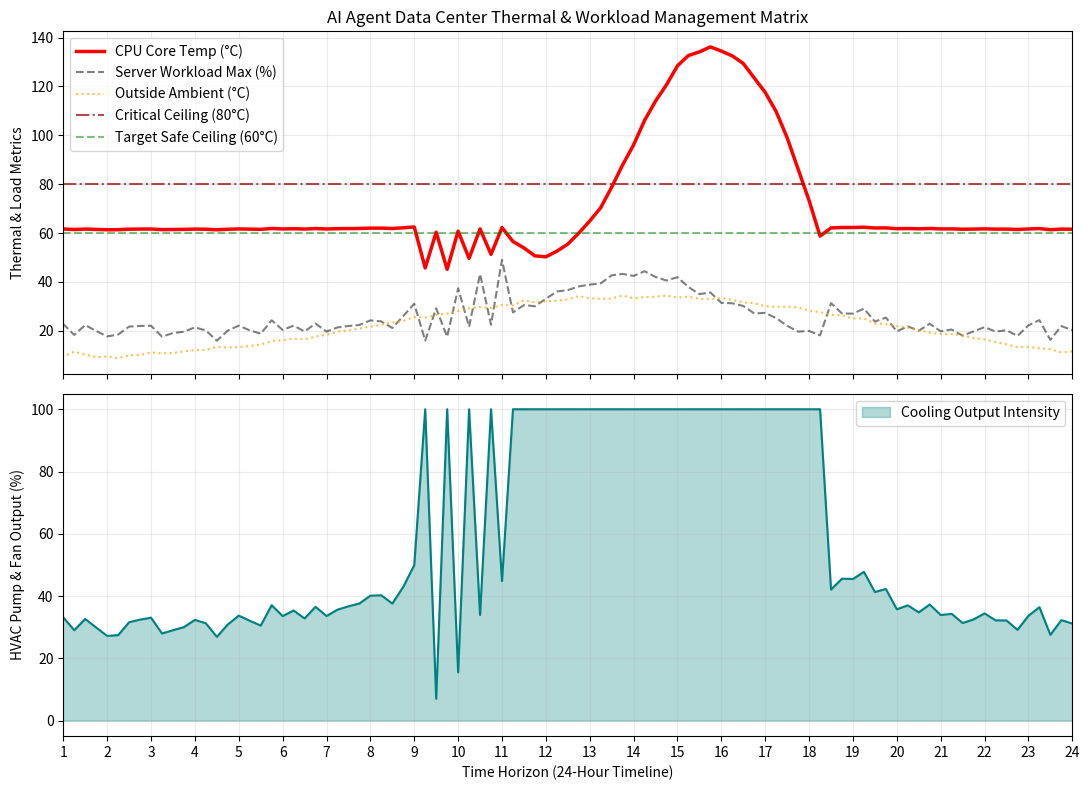

This chart was generated by the following Python code:
import matplotlib.pyplot as plt
import numpy as np


class DataCenterThermalAgent:

    def __init__(self, target_temp=65.0, critical_temp=85.0):
        self.target_temp = target_temp
        self.critical_temp = critical_temp
        self.energy_consumed = 0.0
        self.action_history = []

    def evaluate_utility_and_act(self, cpu_temp, workload, ambient_temp):
        """Goal-Based / Utility-Based Agent Logic.

        Balances the trade-off between thermal safety (U_thermal) and energy
        conservation (U_energy).
        """
        # Default safety defaults
        cooling_power = 0.0  # Percentage (0 to 100%)
        throttle_workload = False
        action_label = "Optimal Rest"

        # Situation 1: Critical Emergency (Temperature approaching meltdown)
        if cpu_temp >= self.critical_temp:
            cooling_power = 100.0
            throttle_workload = True
            action_label = "EMERGENCY: Max Cooling + Workload Throttle"

        # Situation 2: Above target temperature (Active management needed)
        elif cpu_temp > self.target_temp:
            # Calculate deviation from target
            deviation = cpu_temp - self.target_temp

            # Utility scaling: If ambient temp or workload is high, ramp up faster
            if ambient_temp > 32 or workload > 80:
                cooling_power = min(100.0, deviation * 4.5)
                action_label = "Proactive High Cooling"
            else:
                cooling_power = min(100.0, deviation * 2.5)
                action_label = "Standard Precision Cooling"

        # Situation 3: Safe Zone
        else:
            if ambient_temp > 30:
                cooling_power = 15.0  # Baseline circulation for external heat
                action_label = "Ambient Mitigation"
            else:
                cooling_power = 5.0  # Idle eco-mode
                action_label = "Eco-Idle"

        # Track metrics
        self.energy_consumed += cooling_power * 0.1  # Simplified power consumption formula
        self.action_history.append(cooling_power)

        return action_label, cooling_power, throttle_workload


if __name__ == "__main__":

    agent = DataCenterThermalAgent(target_temp=60.0, critical_temp=80.0)

    # Initialize Agent
    agent = DataCenterThermalAgent(target_temp=60.0, critical_temp=80.0)

    # Time configuration (24 hours simulated in 15-minute intervals = 96 steps)
    intervals = np.arange(1, 97)
    hours_axis = intervals * 0.25

    # 1. Environment Generation: Diurnal Outside Temperature
    ambient_temps = 22 + 12 * np.sin((hours_axis - 8) * np.pi / 12) + np.random.normal(0, 0.5, 96)

    # 2. Environment Generation: Mid-day User Traffic Spike (Workload %)
    workloads = 20 + 65 * np.exp(-((hours_axis - 14) ** 2) / 12) + np.random.normal(0, 2, 96)
    workloads = np.clip(workloads, 5, 100)

    # Initial State
    cpu_temperature = 50.0

    # History logs for plotting
    history_cpu_temp = []
    history_workload = []
    history_cooling_power = []
    history_ambient = []

    print(f"{'Hour':<6} | {'CPU Temp (°C)':<14} | {'Workload (%)':<13} | {'Cooling Action Taken':<40}")
    print("-" * 83)

    # Simulation Loop
    for idx, t in enumerate(hours_axis):
        amb = ambient_temps[idx]
        work = workloads[idx]

        # Environmental Step: Compute heat generation
        # Heat added depends directly on workload intensity and outside ambient heat leak
        heat_generated = (work * 0.45) + (amb * 0.15)
        cpu_temperature += heat_generated

        # Agent Step: Intervene based on current perception
        action, cooling_output, throttled = agent.evaluate_utility_and_act(
            cpu_temperature, work, amb
        )

        # Apply Agent Action adjustments to the environment
        if throttled:
            work = work * 0.5  # Forced mitigation drop

        # Cooling application reducing temperature
        cooling_effect = cooling_output * 0.35
        cpu_temperature = max(20.0, cpu_temperature - cooling_effect)

        # Log updates to terminal for specific key hours (Every 2 hours)
        if idx % 8 == 0:
            print(
                f"{t:<6.2f} | {cpu_temperature:<14.1f} | {work:<13.1f} | {action:<40}"
            )

        # Save history
        history_cpu_temp.append(cpu_temperature)
        history_workload.append(work)
        history_cooling_power.append(cooling_output)
        history_ambient.append(amb)

    print("-" * 83)
    print(f"Simulation Complete. Total Agent HVAC Energy Consumed: {agent.energy_consumed:.2f} kWh")

    # --- Visualization Processing ---
    fig, (ax1, ax2) = plt.subplots(2, 1, figsize=(11, 8), sharex=True)

    # Top Plot: System States
    ax1.plot(hours_axis, history_cpu_temp, "r-", label="CPU Core Temp (°C)", linewidth=2.5)
    ax1.plot(hours_axis, history_workload, "k--", label="Server Workload Max (%)", alpha=0.5)
    ax1.plot(hours_axis, history_ambient, "orange", linestyle=":", label="Outside Ambient (°C)", alpha=0.7)
    ax1.axhline(80, color="darkred", linestyle="-.", alpha=0.7, label="Critical Ceiling (80°C)")
    ax1.axhline(60, color="green", linestyle="--", alpha=0.5, label="Target Safe Ceiling (60°C)")

    ax1.set_ylabel("Thermal & Load Metrics")
    ax1.set_title("AI Agent Data Center Thermal & Workload Management Matrix")
    ax1.legend(loc="upper left", frameon=True)
    ax1.grid(True, alpha=0.25)

    # Bottom Plot: Actuator Responses
    ax2.fill_between(hours_axis, history_cooling_power, color="teal", alpha=0.3, label="Cooling Output Intensity")
    ax2.plot(hours_axis, history_cooling_power, color="teal", linewidth=1.5)
    ax2.set_xlabel("Time Horizon (24-Hour Timeline)")
    ax2.set_ylabel("HVAC Pump & Fan Output (%)")
    ax2.set_xlim(1, 24)
    ax2.set_xticks(np.arange(1, 25))
    ax2.legend(loc="upper right")
    ax2.grid(True, alpha=0.25)

    plt.tight_layout()
    plt.savefig("datacenter_thermal_simulation.png", dpi=300)
    print("Analytics visual graph plotted and saved successfully as 'datacenter_thermal_simulation.png'.")
